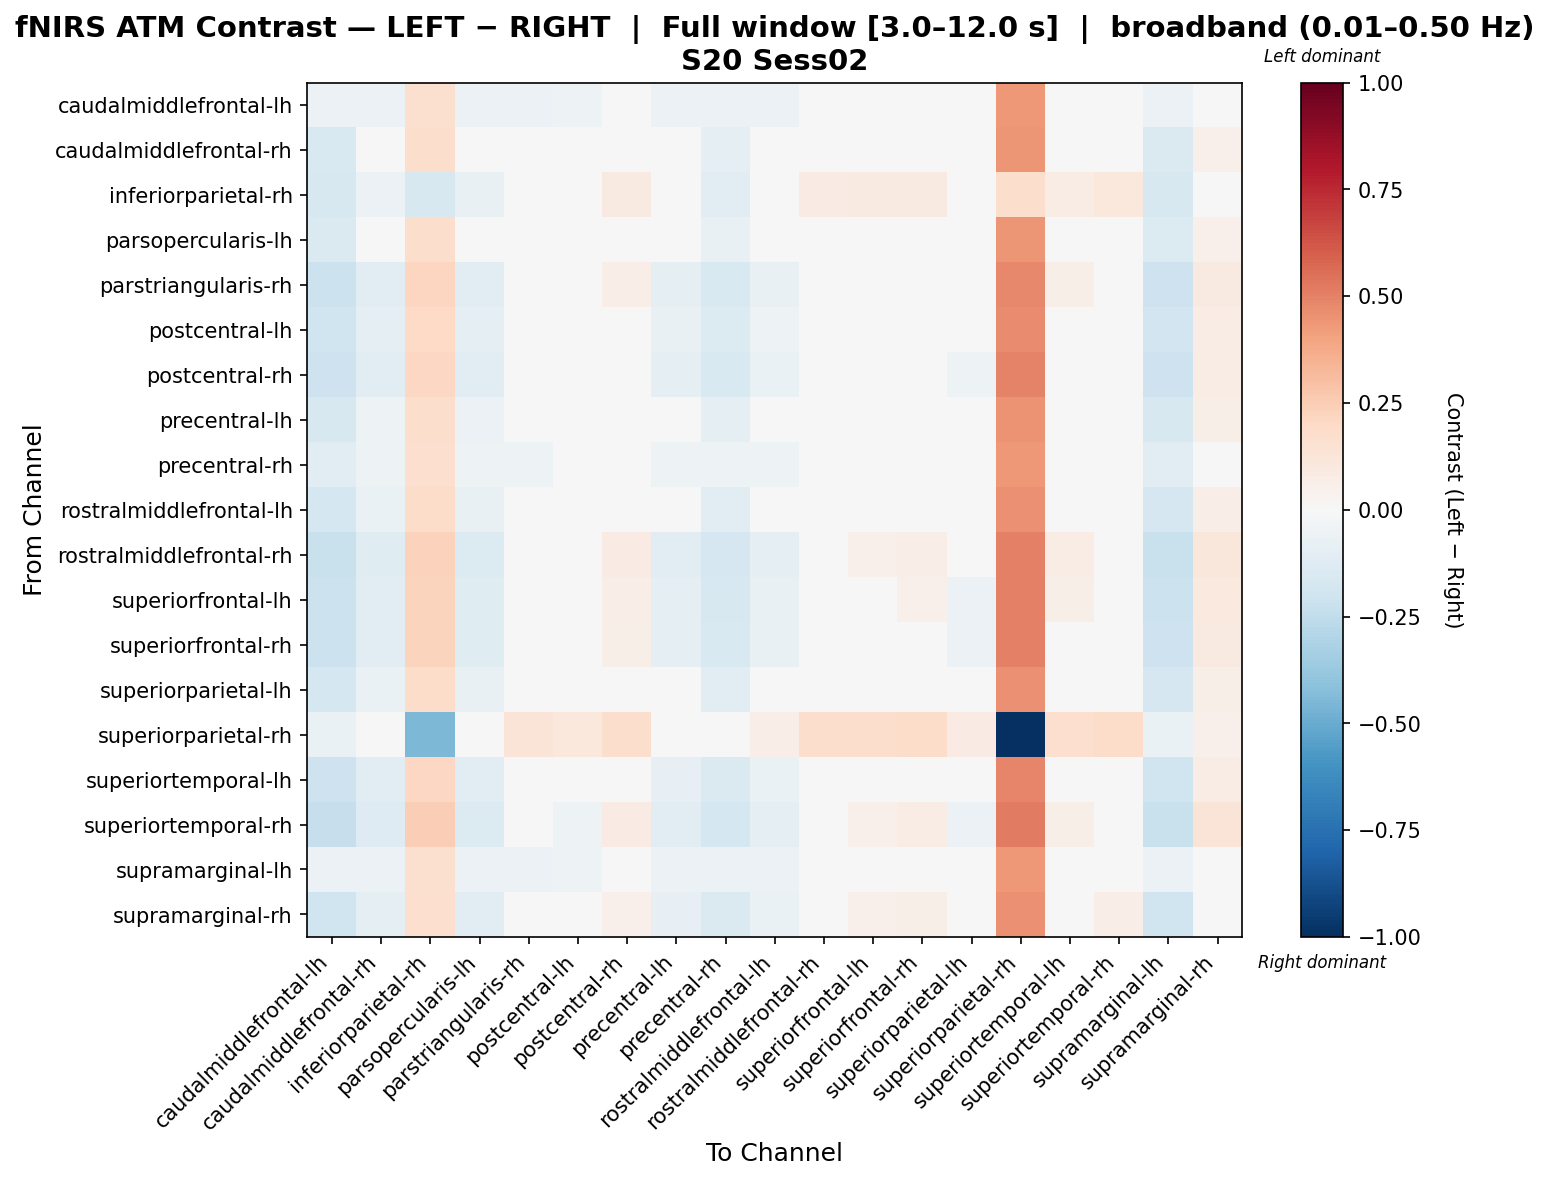

Values plotted in this chart, from the file beside it:
, caudalmiddlefrontal-lh, caudalmiddlefrontal-rh, inferiorparietal-rh, parsopercularis-lh, parstriangularis-rh, postcentral-lh, postcentral-rh, precentral-lh, precentral-rh, rostralmiddlefrontal-lh, rostralmiddlefrontal-rh, superiorfrontal-lh, superiorfrontal-rh, superiorparietal-lh, superiorparietal-rh, superiortemporal-lh, superiortemporal-rh, supramarginal-lh, supramarginal-rh
caudalmiddlefrontal-lh, -0.059, -0.059, 0.1606, -0.059, -0.059, -0.05191, 0.01184, -0.059, -0.059, -0.059, -0.04483, -0.0165, -0.002329, -0.02358, 0.4315, 0.004754, -0.03775, -0.059, 0.04017
caudalmiddlefrontal-rh, -0.1497, -0.04623, 0.1734, -0.04623, -0.04623, -0.03914, 0.02461, -0.04623, -0.0863, -0.04623, -0.03206, -0.003727, 0.01044, -0.01081, 0.4443, 0.01752, -0.02498, -0.1453, 0.05294
inferiorparietal-rh, -0.1608, -0.0624, -0.1578, -0.07107, 0.04076, 0.01087, 0.08706, -0.04505, -0.1058, -0.0277, 0.0832, 0.08706, 0.09187, -0.01129, 0.1774, 0.07452, 0.1031, -0.1569, 0.04291
parsopercularis-lh, -0.1421, -0.0477, 0.1719, -0.0477, -0.0477, -0.04062, 0.02314, -0.0477, -0.07806, -0.0477, -0.03353, -0.005198, 0.008969, -0.01228, 0.4428, 0.01605, -0.02645, -0.1376, 0.05147
parstriangularis-rh, -0.2122, -0.1079, 0.2119, -0.1171, -0.007725, -0.02313, 0.06311, -0.0895, -0.1539, -0.0711, 0.006442, 0.03478, 0.04894, -0.01831, 0.4828, 0.05603, 0.01353, -0.2081, 0.09144
postcentral-lh, -0.1978, -0.09139, 0.1981, -0.1008, -0.0215, -0.01442, 0.04933, -0.07261, -0.1383, -0.05384, -0.007335, 0.021, 0.03517, -0.0006834, 0.469, 0.04225, -0.0002515, -0.1936, 0.07767
postcentral-rh, -0.2074, -0.106, 0.2101, -0.1149, 0.000512, -0.03033, 0.04704, -0.08804, -0.1508, -0.07013, 0.03928, 0.03928, 0.03928, -0.05324, 0.4961, 0.03532, 0.03928, -0.2035, 0.07811
precentral-lh, -0.1632, -0.05163, 0.1778, -0.06147, -0.04179, -0.03471, 0.02904, -0.04179, -0.1008, -0.04179, -0.02762, 0.00071, 0.01488, -0.006373, 0.4487, 0.02196, -0.02054, -0.1588, 0.05738
precentral-rh, -0.1095, -0.05333, 0.1663, -0.05333, -0.05333, -0.04625, 0.0175, -0.05333, -0.05333, -0.05333, -0.03917, -0.01083, 0.003336, -0.01791, 0.4372, 0.01042, -0.03208, -0.1048, 0.04584
rostralmiddlefrontal-lh, -0.1752, -0.06551, 0.1831, -0.07519, -0.03646, -0.02938, 0.03437, -0.04614, -0.1139, -0.03646, -0.0223, 0.006038, 0.0202, -0.001046, 0.4541, 0.02729, -0.01521, -0.1709, 0.06271
rostralmiddlefrontal-rh, -0.2259, -0.1242, 0.2314, -0.1332, -0.01751, -0.04841, 0.08157, -0.1062, -0.169, -0.08828, 0.02451, 0.05304, 0.06731, -0.04282, 0.5034, 0.07444, 0.03164, -0.2219, 0.1101
superiorfrontal-lh, -0.2154, -0.1139, 0.2237, -0.1229, -0.007444, -0.03828, 0.06832, -0.096, -0.1587, -0.07808, 0.03132, 0.03872, 0.05352, -0.06119, 0.5016, 0.05695, 0.03132, -0.2114, 0.09791
superiorfrontal-rh, -0.2128, -0.1115, 0.22, -0.1205, -0.005327, -0.03609, 0.06105, -0.09366, -0.1562, -0.07579, 0.03834, 0.03834, 0.04591, -0.05893, 0.5017, 0.04454, 0.03834, -0.2088, 0.09133
superiorparietal-lh, -0.1727, -0.06446, 0.18, -0.07401, -0.0178, -0.0178, 0.02616, -0.04535, -0.1122, -0.02625, -0.0178, -0.003146, 0.01151, -0.01047, 0.4562, 0.01883, -0.0178, -0.1684, 0.05546
superiorparietal-rh, -0.06835, 0.02958, -0.4478, 0.02095, 0.1323, 0.1025, 0.1784, 0.04685, -0.01359, 0.06411, 0.1745, 0.1784, 0.1832, 0.08048, -1.0, 0.1659, 0.186, -0.06448, 0.05102
superiortemporal-lh, -0.2043, -0.1021, 0.2074, -0.1111, 0.00508, -0.02597, 0.04644, -0.08409, -0.1472, -0.06605, 0.03111, 0.03111, 0.03111, -0.04903, 0.491, 0.03878, 0.03111, -0.2003, 0.07709
superiortemporal-rh, -0.2291, -0.1285, 0.2472, -0.1374, -0.02295, -0.05352, 0.08094, -0.1107, -0.1729, -0.09297, 0.02044, 0.05266, 0.07174, -0.055, 0.5178, 0.06106, 0.0492, -0.2251, 0.127
supramarginal-lh, -0.059, -0.059, 0.1606, -0.059, -0.059, -0.05191, 0.01184, -0.059, -0.059, -0.059, -0.04483, -0.0165, -0.002329, -0.02358, 0.4315, 0.004754, -0.03775, -0.059, 0.04017
supramarginal-rh, -0.2011, -0.1011, 0.1698, -0.1099, 0.003785, -0.0266, 0.05081, -0.08345, -0.1452, -0.0658, 0.0469, 0.05081, 0.05573, -0.04916, 0.4584, 0.03808, 0.0694, -0.1972, 0.03576
